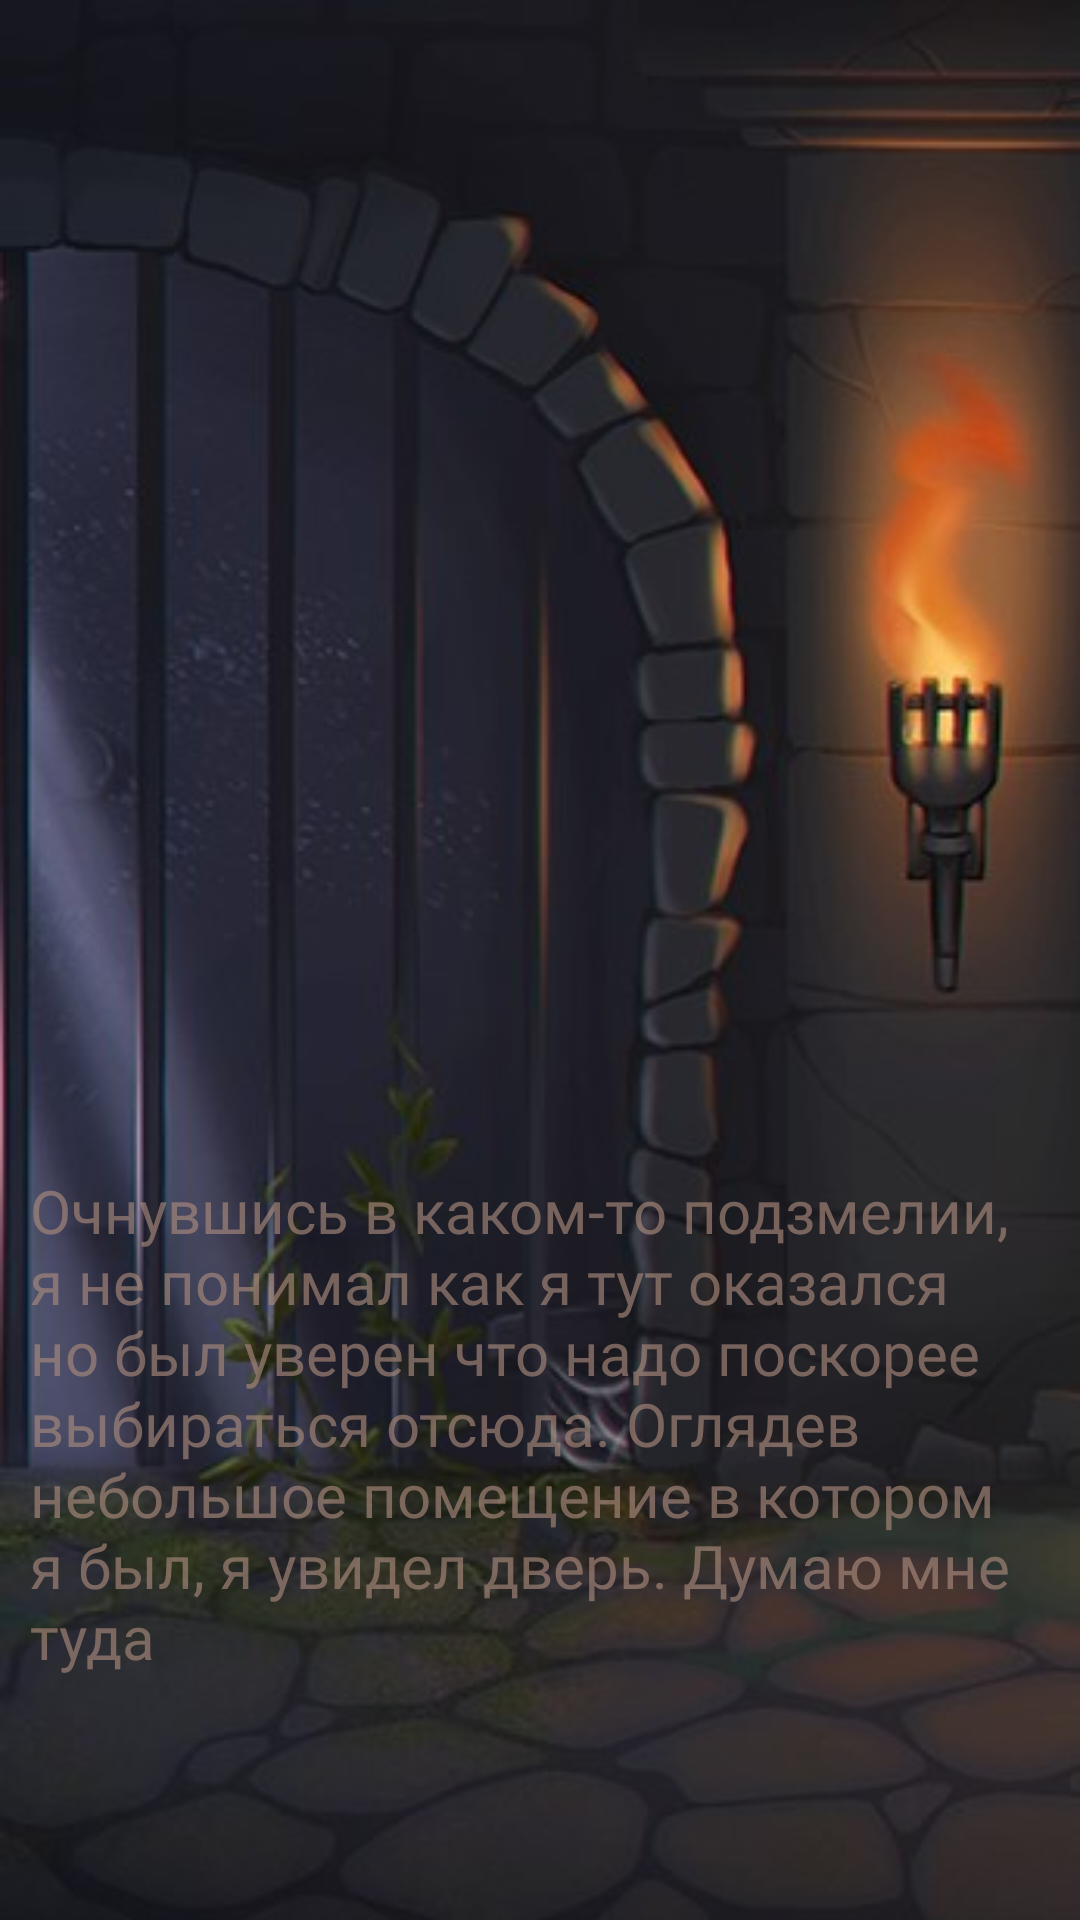

Produce the Android XML layout that renders to this screen, including the resource entries it uses.
<!-- AndroidManifest.xml: application theme Theme.LostSoul -->
<!-- res/layout/gamelevel0.xml -->
<?xml version="1.0" encoding="utf-8"?>
<RelativeLayout xmlns:android="http://schemas.android.com/apk/res/android"
    xmlns:app="http://schemas.android.com/apk/res-auto"
    android:layout_width="match_parent"
    android:orientation="vertical"
    android:layout_height="match_parent">


    <ImageView
        android:layout_width="match_parent"
        android:layout_height="match_parent"
        android:scaleType="centerCrop"
        android:background="@drawable/gamelevel1"
        android:id="@+id/game" />

    <LinearLayout
        android:layout_width="wrap_content"
        android:layout_height="wrap_content"
        android:layout_alignParentBottom="true"
        android:layout_centerHorizontal="true"
        android:padding="10dp"
        android:textColor="@color/black95"
        android:orientation="horizontal"
        android:id="@+id/lin">

    </LinearLayout>

    <LinearLayout
        android:layout_width="wrap_content"
        android:layout_height="260dp"
        android:layout_alignParentBottom="true"
        android:layout_centerHorizontal="true"
        android:padding="10dp"
        android:textColor="@color/black95"
        android:orientation="horizontal">

        <TextView
            android:layout_width="wrap_content"
            android:layout_height="wrap_content"
            android:layout_weight="1"
            android:text="Очнувшись в каком-то подзмелии, я не понимал как я тут оказался но был уверен что надо поскорее выбираться отсюда. Оглядев небольшое помещение в котором я был, я увидел дверь. Думаю мне туда"
            android:fontFamily="@font/volja"
            android:textColor="@color/kakih"
            android:id="@+id/t"
            android:textSize="20sp"/>

    </LinearLayout>

</RelativeLayout>
<!-- resources referenced by this layout -->
<resources>
  <color name="black95">#95000000</color>
  <color name="kakih">#A3AA8B7D</color>
  <!-- drawable gamelevel1: jpg bitmap (drawable, 29316 bytes) -->
  <style name="Theme.LostSoul" parent="Theme.MaterialComponents.DayNight.DarkActionBar">
          
          <item name="colorPrimary">@color/purple_500</item>
          <item name="colorPrimaryVariant">@color/purple_700</item>
          <item name="colorOnPrimary">@color/white</item>
          
          <item name="colorSecondary">@color/teal_200</item>
          <item name="colorSecondaryVariant">@color/teal_700</item>
          <item name="colorOnSecondary">@color/black</item>
          
          <item name="android:statusBarColor" tools:targetApi="l">?attr/colorPrimaryVariant</item>
          
      </style>
  <color name="purple_500">#FF6200EE</color>
  <color name="purple_700">#FF3700B3</color>
  <color name="white">#FFFFFFFF</color>
  <color name="teal_200">#FF03DAC5</color>
  <color name="teal_700">#FF018786</color>
  <color name="black">#FF000000</color>
</resources>
